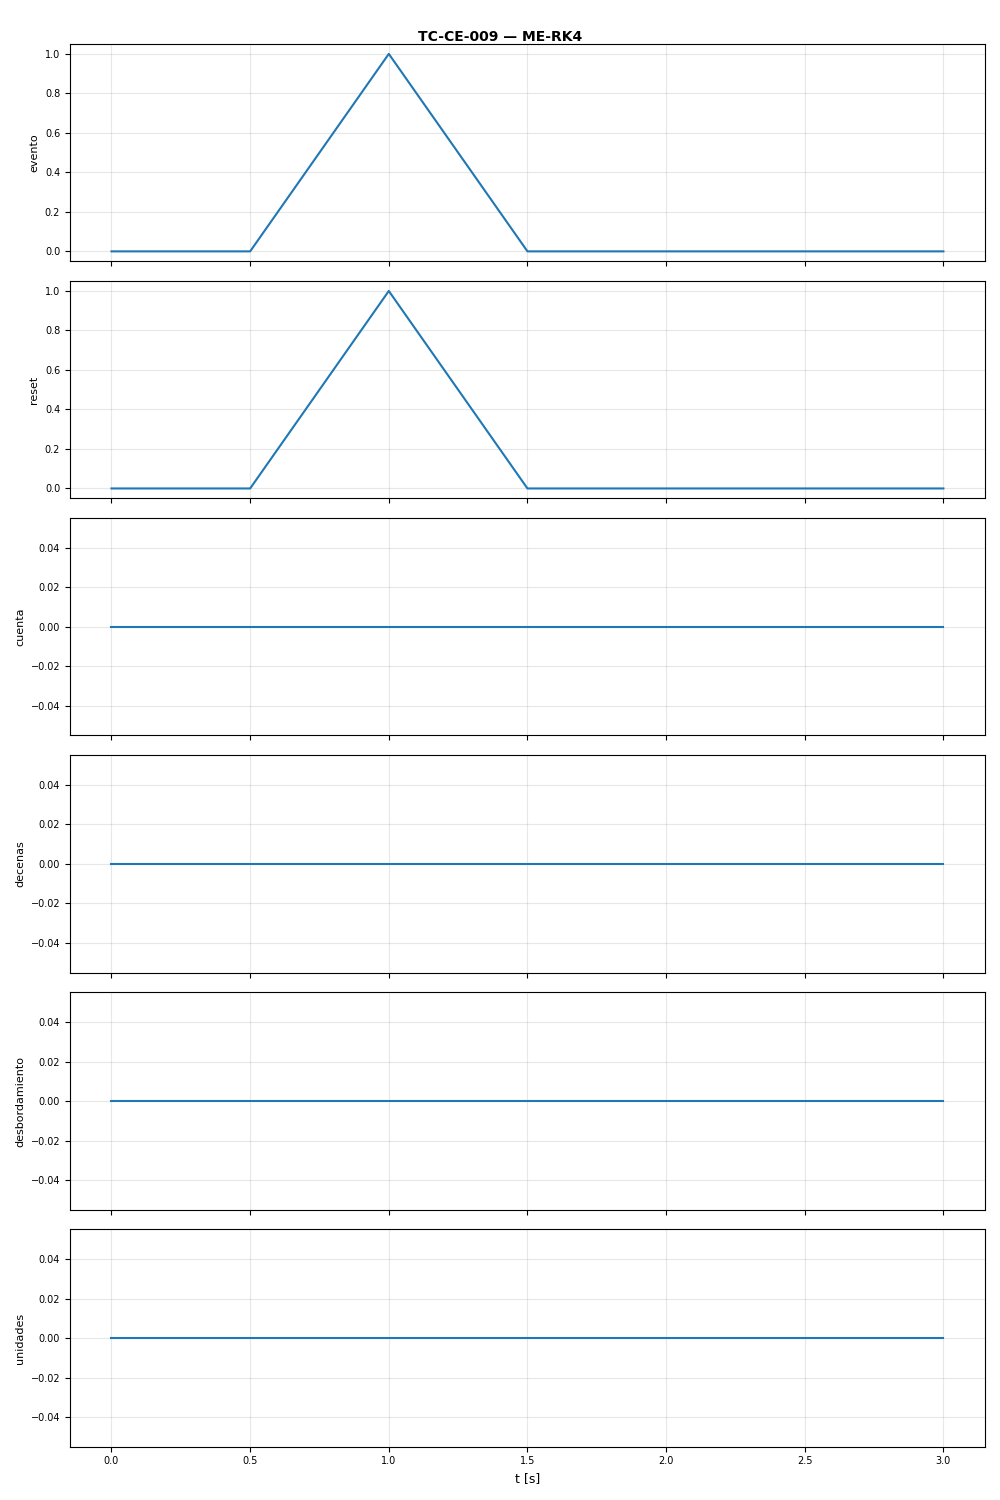

Values plotted in this chart, from the file beside it:
t, evento, reset, cuenta, decenas, desbordamiento, unidades
0.0, 0.0, 0.0, 0.0, 0.0, 0.0, 0.0
0.5, 0.0, 0.0, 0.0, 0.0, 0.0, 0.0
1.0, 1.0, 1.0, 0.0, 0.0, 0.0, 0.0
1.5, 0.0, 0.0, 0.0, 0.0, 0.0, 0.0
2.0, 0.0, 0.0, 0.0, 0.0, 0.0, 0.0
2.5, 0.0, 0.0, 0.0, 0.0, 0.0, 0.0
3.0, 0.0, 0.0, 0.0, 0.0, 0.0, 0.0
